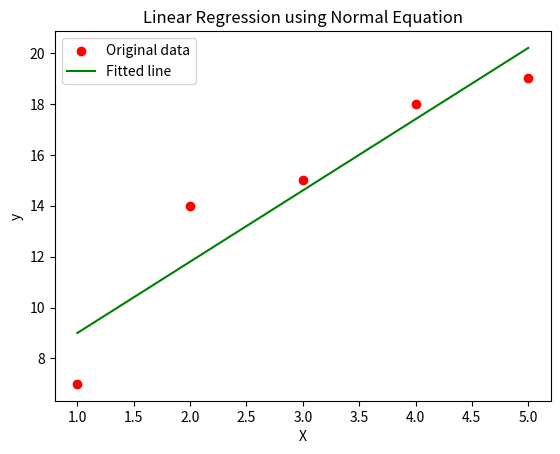

Write the Python code that produced this figure.
import numpy as np
import matplotlib.pyplot as plt

# Input data
x = np.array([1, 2, 3, 4, 5])
y = np.array([7, 14, 15, 18, 19])

# Add a column of ones to X (to account for θ0)
X = np.c_[np.ones(x.shape[0]), x]  # X becomes a 2D array with a column of ones and x values

# Compute the parameters using the Normal Equation
theta = np.linalg.inv(X.T @ X) @ X.T @ y

# Extract θ0 and θ1 from the theta vector
theta0, theta1 = theta[0], theta[1]

print('Computed θ0 (intercept):', theta0)
print('Computed θ1 (slope):', theta1)

# Predicted values using the computed parameters
y_pred = theta1 * x + theta0
print("Predicted Y values:", y_pred)

# Plotting the regression line
plt.scatter(x, y, color='red', label='Original data')
plt.plot(x, y_pred, color='green', label='Fitted line')
plt.xlabel('X')
plt.ylabel('y')
plt.title('Linear Regression using Normal Equation')
plt.legend()
plt.show()
